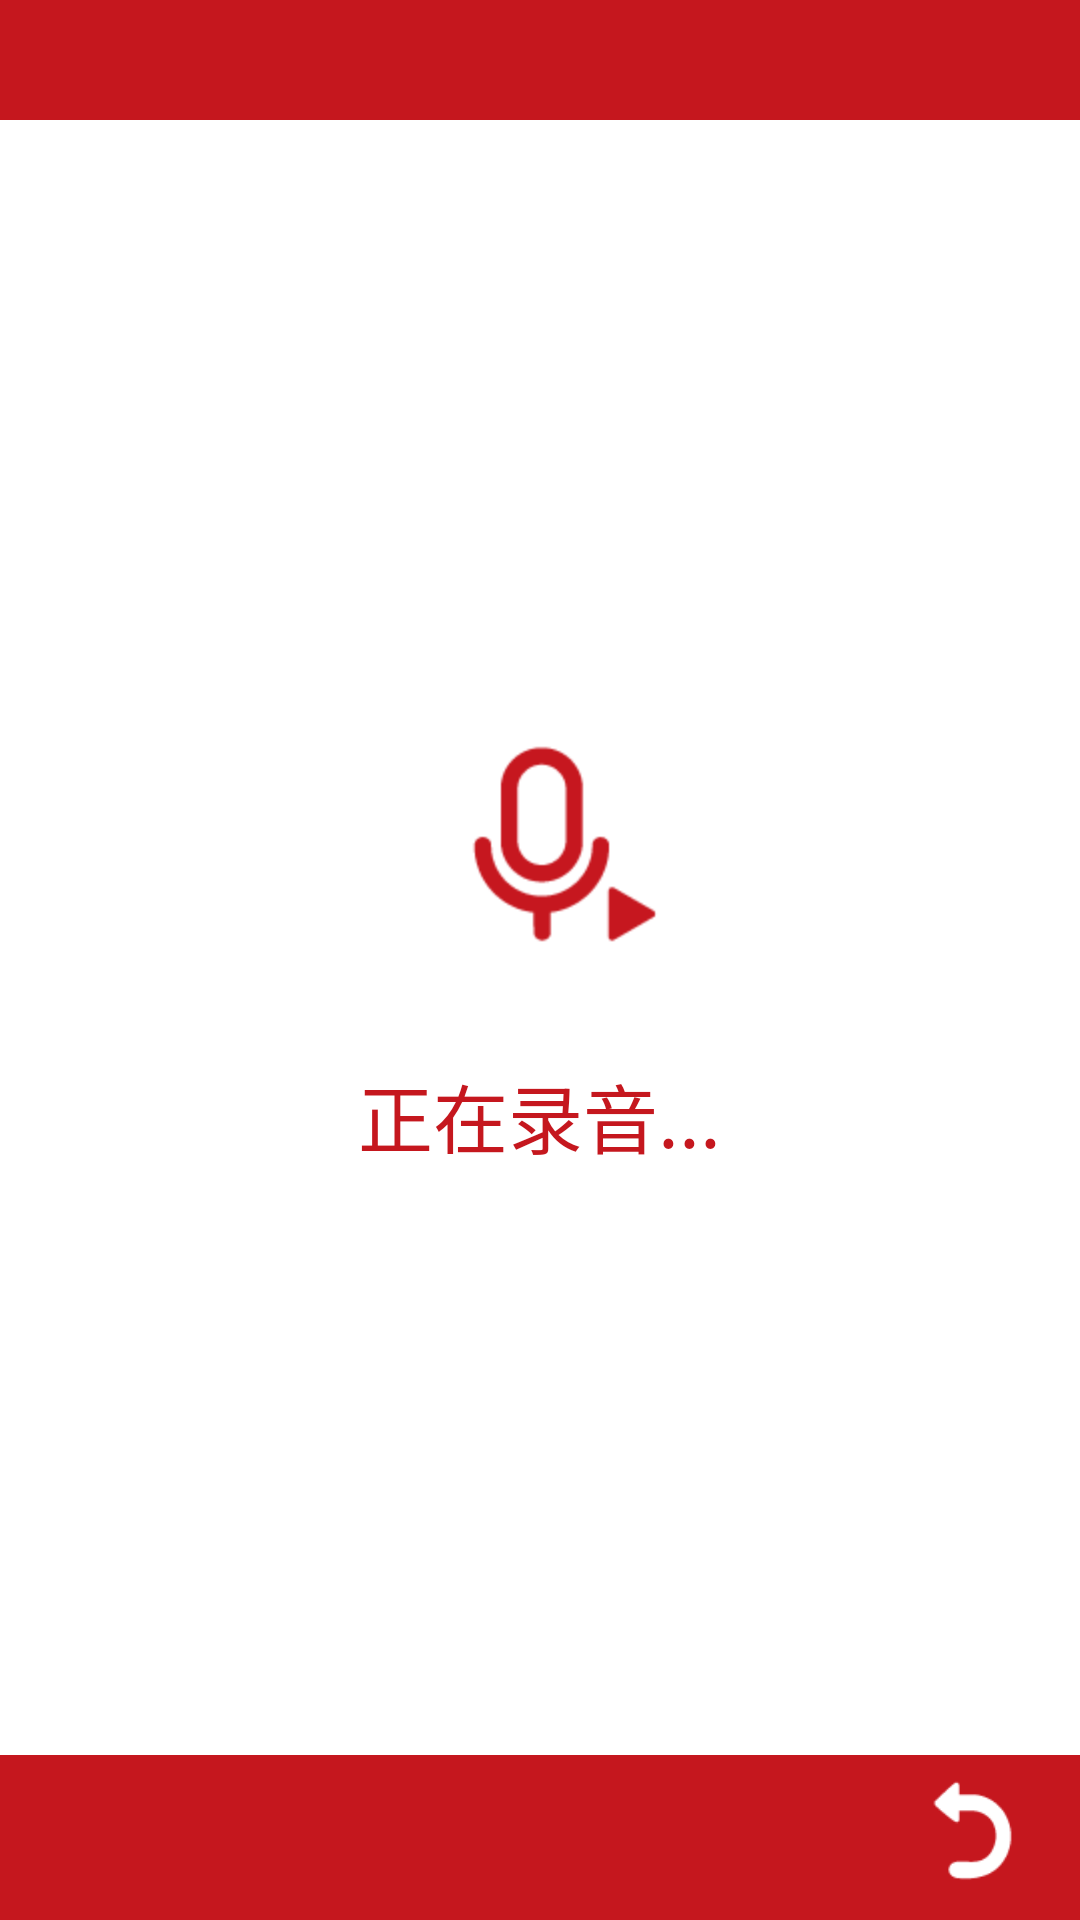

Android layout source for this screen:
<!-- AndroidManifest.xml: application theme android:Theme.Light.NoTitleBar -->
<!-- res/layout/activity_luyin.xml -->
<FrameLayout xmlns:android="http://schemas.android.com/apk/res/android"
    android:layout_width="fill_parent"
    android:layout_height="fill_parent"
    android:orientation="vertical">
    <LinearLayout
        android:layout_width="fill_parent"
        android:layout_height="fill_parent"
        android:orientation="vertical">
        <TextView
            android:layout_width="fill_parent"
            android:layout_height="40dp"
            android:text=""
            android:background="@color/title_red"/>
        <LinearLayout
            android:layout_width="match_parent"
            android:layout_height="0dp"
            android:layout_weight="1"
            android:orientation="vertical"
            android:gravity="center"
            android:background="@color/white_text">
            <ImageView
                android:id="@+id/iv_state"
                android:layout_width="wrap_content"
                android:layout_height="wrap_content"
                android:background="@drawable/luyin_start"/>
            <TextView
                android:id="@+id/tv_state"
                android:layout_width="wrap_content"
                android:layout_height="wrap_content"
                android:text="正在录音..."
                android:textSize="25sp"
                android:layout_marginTop="10dp"
                android:textColor="@color/title_red"/>
        </LinearLayout>
        <LinearLayout
            android:layout_width="fill_parent"
            android:layout_height="55dp"
            android:orientation="horizontal"
            android:gravity="center_vertical|right"
            android:background="@color/title_red">
            <ImageView
                android:id="@+id/iv_back"
                android:layout_width="50dp"
                android:layout_height="50dp"
                android:background="@drawable/back_logo"
                android:layout_marginLeft="20dp"
                android:layout_marginRight="10dp"/>
        </LinearLayout>
    </LinearLayout>

</FrameLayout>
<!-- resources referenced by this layout -->
<resources>
  <color name="title_red">#C5171E</color>
  <color name="white_text">#ffffff</color>
  <!-- drawable back_logo: png bitmap (drawable-hdpi, 1004 bytes) -->
  <!-- drawable luyin_start: png bitmap (drawable-hdpi, 2102 bytes) -->
</resources>
